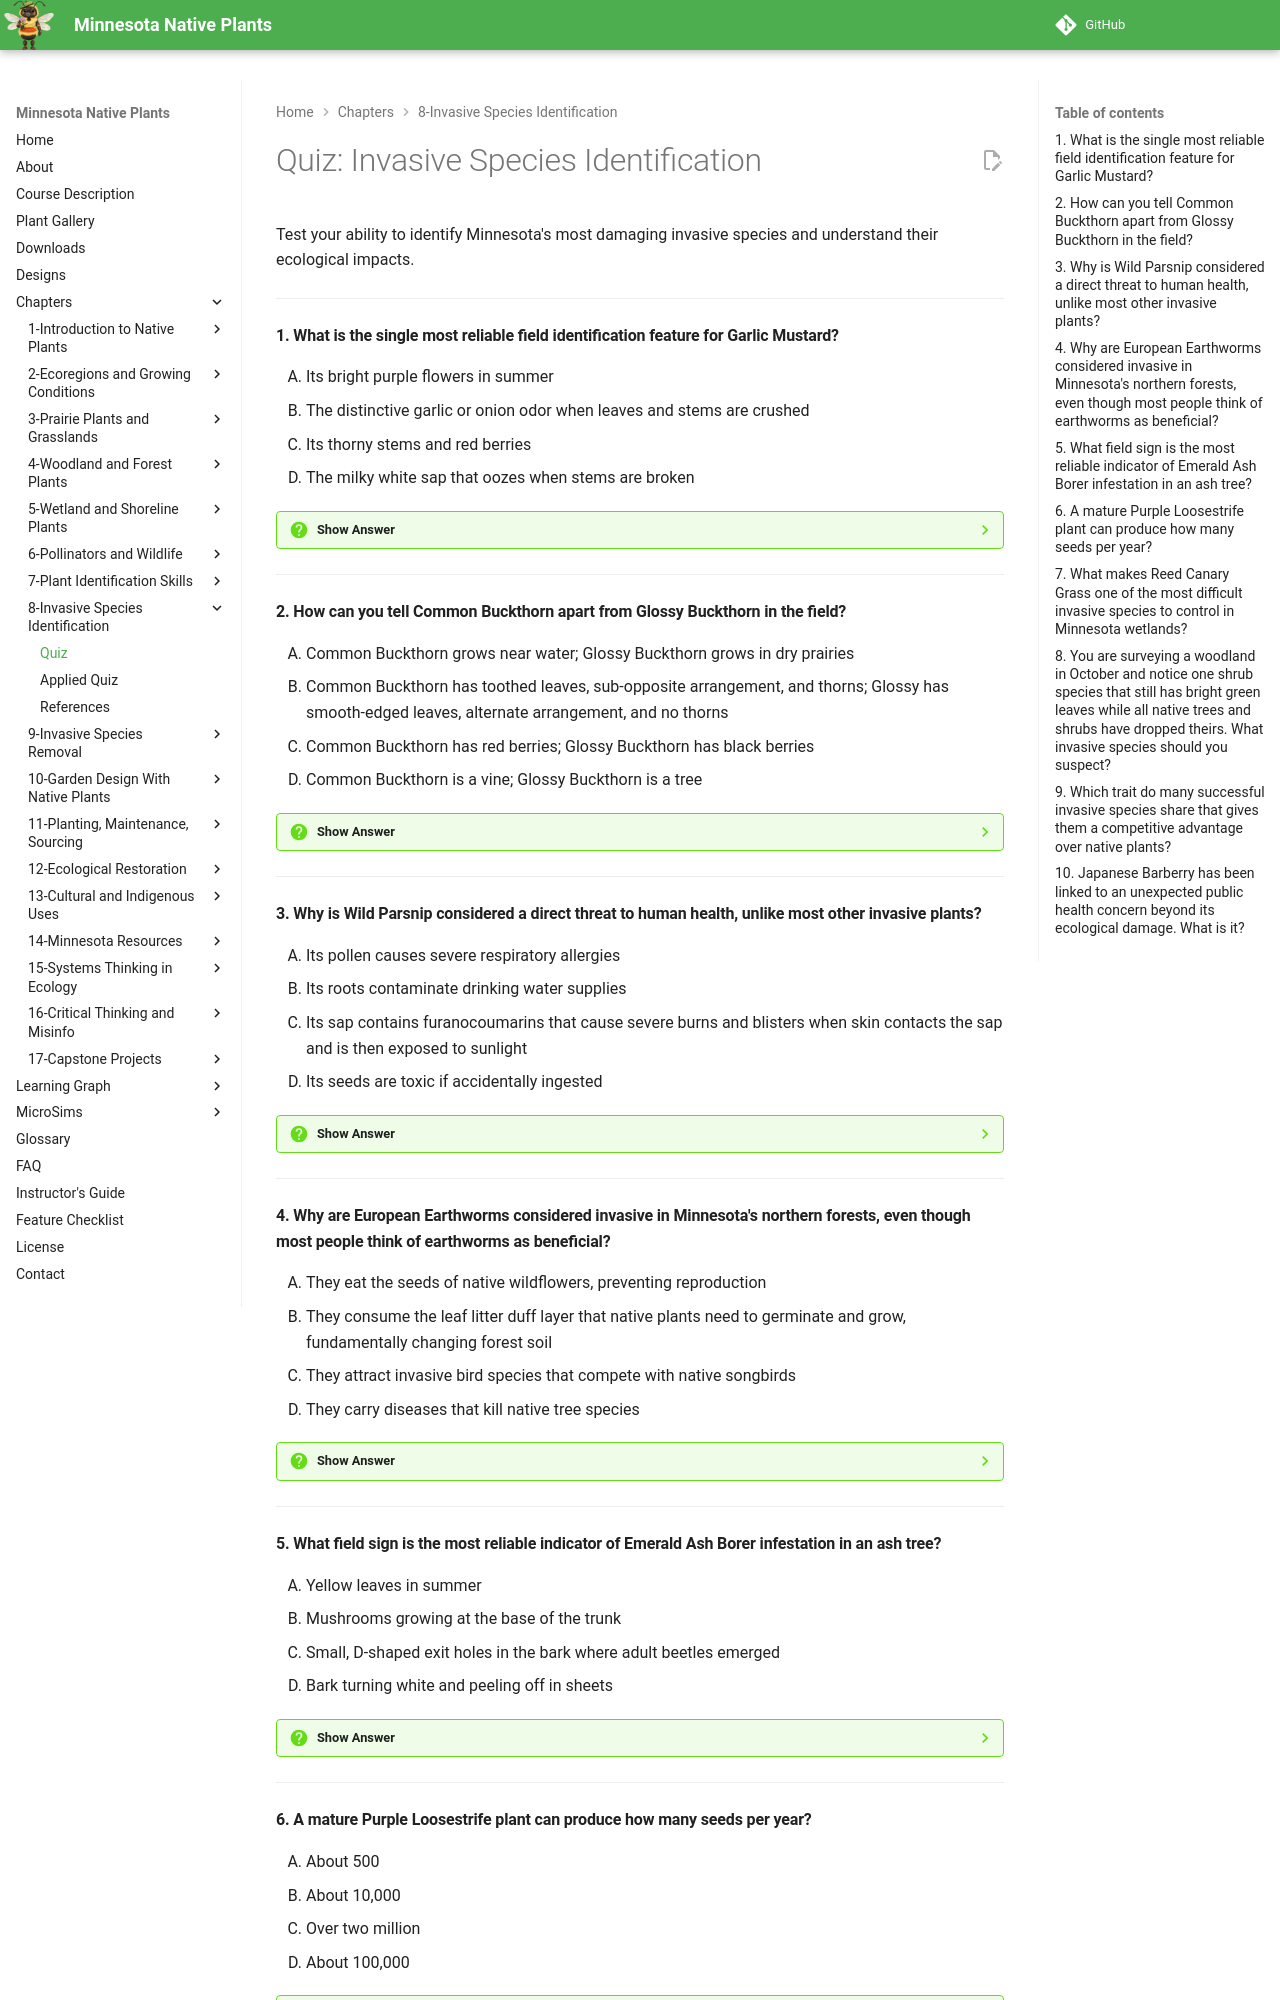

repository: arunbatchu/minnesota-native-plants · page: chapters/08-invasive-species-id/quiz/index.html · generator: mkdocs

# Quiz: Invasive Species Identification

Test your ability to identify Minnesota's most damaging invasive species and understand their ecological impacts.

---

#### 1. What is the single most reliable field identification feature for Garlic Mustard?

<ol type="A" class="upper-alpha">
<li>Its bright purple flowers in summer</li>
<li>The distinctive garlic or onion odor when leaves and stems are crushed</li>
<li>Its thorny stems and red berries</li>
<li>The milky white sap that oozes when stems are broken</li>
</ol>

??? question "Show Answer"
    The correct answer is **B**. Crushing Garlic Mustard leaves or stems produces a distinctive garlic or onion smell that is the single most reliable identification feature. Garlic Mustard is a biennial with kidney-shaped leaves in the first year and triangular toothed leaves with small white four-petaled flowers in the second year. It does not have thorns, colored berries, or milky sap — those features belong to other invasive species.

    **Concept Tested:** Garlic Mustard

    **See:** [Chapter 8](index.md)

---

#### 2. How can you tell Common Buckthorn apart from Glossy Buckthorn in the field?

<ol type="A" class="upper-alpha">
<li>Common Buckthorn grows near water; Glossy Buckthorn grows in dry prairies</li>
<li>Common Buckthorn has toothed leaves, sub-opposite arrangement, and thorns; Glossy has smooth-edged leaves, alternate arrangement, and no thorns</li>
<li>Common Buckthorn has red berries; Glossy Buckthorn has black berries</li>
<li>Common Buckthorn is a vine; Glossy Buckthorn is a tree</li>
</ol>

??? question "Show Answer"
    The correct answer is **B**. Common Buckthorn has finely toothed leaf margins, sub-opposite leaf arrangement, and small sharp thorns at twig tips. Glossy Buckthorn has smooth (untoothed) leaf margins, alternate leaf arrangement, and no thorns. Both species have dark berries and yellow-orange inner bark when scraped. Glossy Buckthorn tends to prefer wetter habitats like bogs and fens, while Common Buckthorn invades upland woodlands.

    **Concept Tested:** Common Buckthorn / Glossy Buckthorn

    **See:** [Chapter 8](index.md)

---

#### 3. Why is Wild Parsnip considered a direct threat to human health, unlike most other invasive plants?

<ol type="A" class="upper-alpha">
<li>Its pollen causes severe respiratory allergies</li>
<li>Its roots contaminate drinking water supplies</li>
<li>Its sap contains furanocoumarins that cause severe burns and blisters when skin contacts the sap and is then exposed to sunlight</li>
<li>Its seeds are toxic if accidentally ingested</li>
</ol>

??? question "Show Answer"
    The correct answer is **C**. Wild Parsnip sap contains chemicals called furanocoumarins that cause phytophotodermatitis — severe burns and blisters when the sap contacts skin and is then exposed to sunlight. This makes Wild Parsnip a direct health hazard for outdoor recreation and land management. Always wear long sleeves, gloves, and eye protection when working near Wild Parsnip. If sap contacts skin, wash immediately and avoid sun exposure.

    **Concept Tested:** Wild Parsnip

    **See:** [Chapter 8](index.md)

---

#### 4. Why are European Earthworms considered invasive in Minnesota's northern forests, even though most people think of earthworms as beneficial?

<ol type="A" class="upper-alpha">
<li>They eat the seeds of native wildflowers, preventing reproduction</li>
<li>They consume the leaf litter duff layer that native plants need to germinate and grow, fundamentally changing forest soil</li>
<li>They attract invasive bird species that compete with native songbirds</li>
<li>They carry diseases that kill native tree species</li>
</ol>

??? question "Show Answer"
    The correct answer is **B**. Minnesota's northern forests evolved without earthworms after glaciers eliminated native species roughly 10,000 years ago. The thick duff layer of decomposing leaves is essential habitat for native plants, insects, and salamanders. European earthworms, introduced through fishing bait and landscaping soil, rapidly consume this duff layer, leaving bare mineral soil. This causes dramatic declines in native plant diversity, including Trillium, Wild Ginger, and Solomon's Seal.

    **Concept Tested:** European Earthworms

    **See:** [Chapter 8](index.md)

---

#### 5. What field sign is the most reliable indicator of Emerald Ash Borer infestation in an ash tree?

<ol type="A" class="upper-alpha">
<li>Yellow leaves in summer</li>
<li>Mushrooms growing at the base of the trunk</li>
<li>Small, D-shaped exit holes in the bark where adult beetles emerged</li>
<li>Bark turning white and peeling off in sheets</li>
</ol>

??? question "Show Answer"
    The correct answer is **C**. The most reliable field sign for Emerald Ash Borer is the distinctive small, D-shaped exit holes (about 1/8 inch wide) in ash tree bark where adult beetles have emerged. Other signs include S-shaped galleries under the bark, vertical bark splitting, canopy dieback starting from the top, new sprouts growing from the trunk, and increased woodpecker activity. EAB has been confirmed in dozens of Minnesota counties and threatens an estimated one billion ash trees statewide.

    **Concept Tested:** Emerald Ash Borer

    **See:** [Chapter 8](index.md)

---
